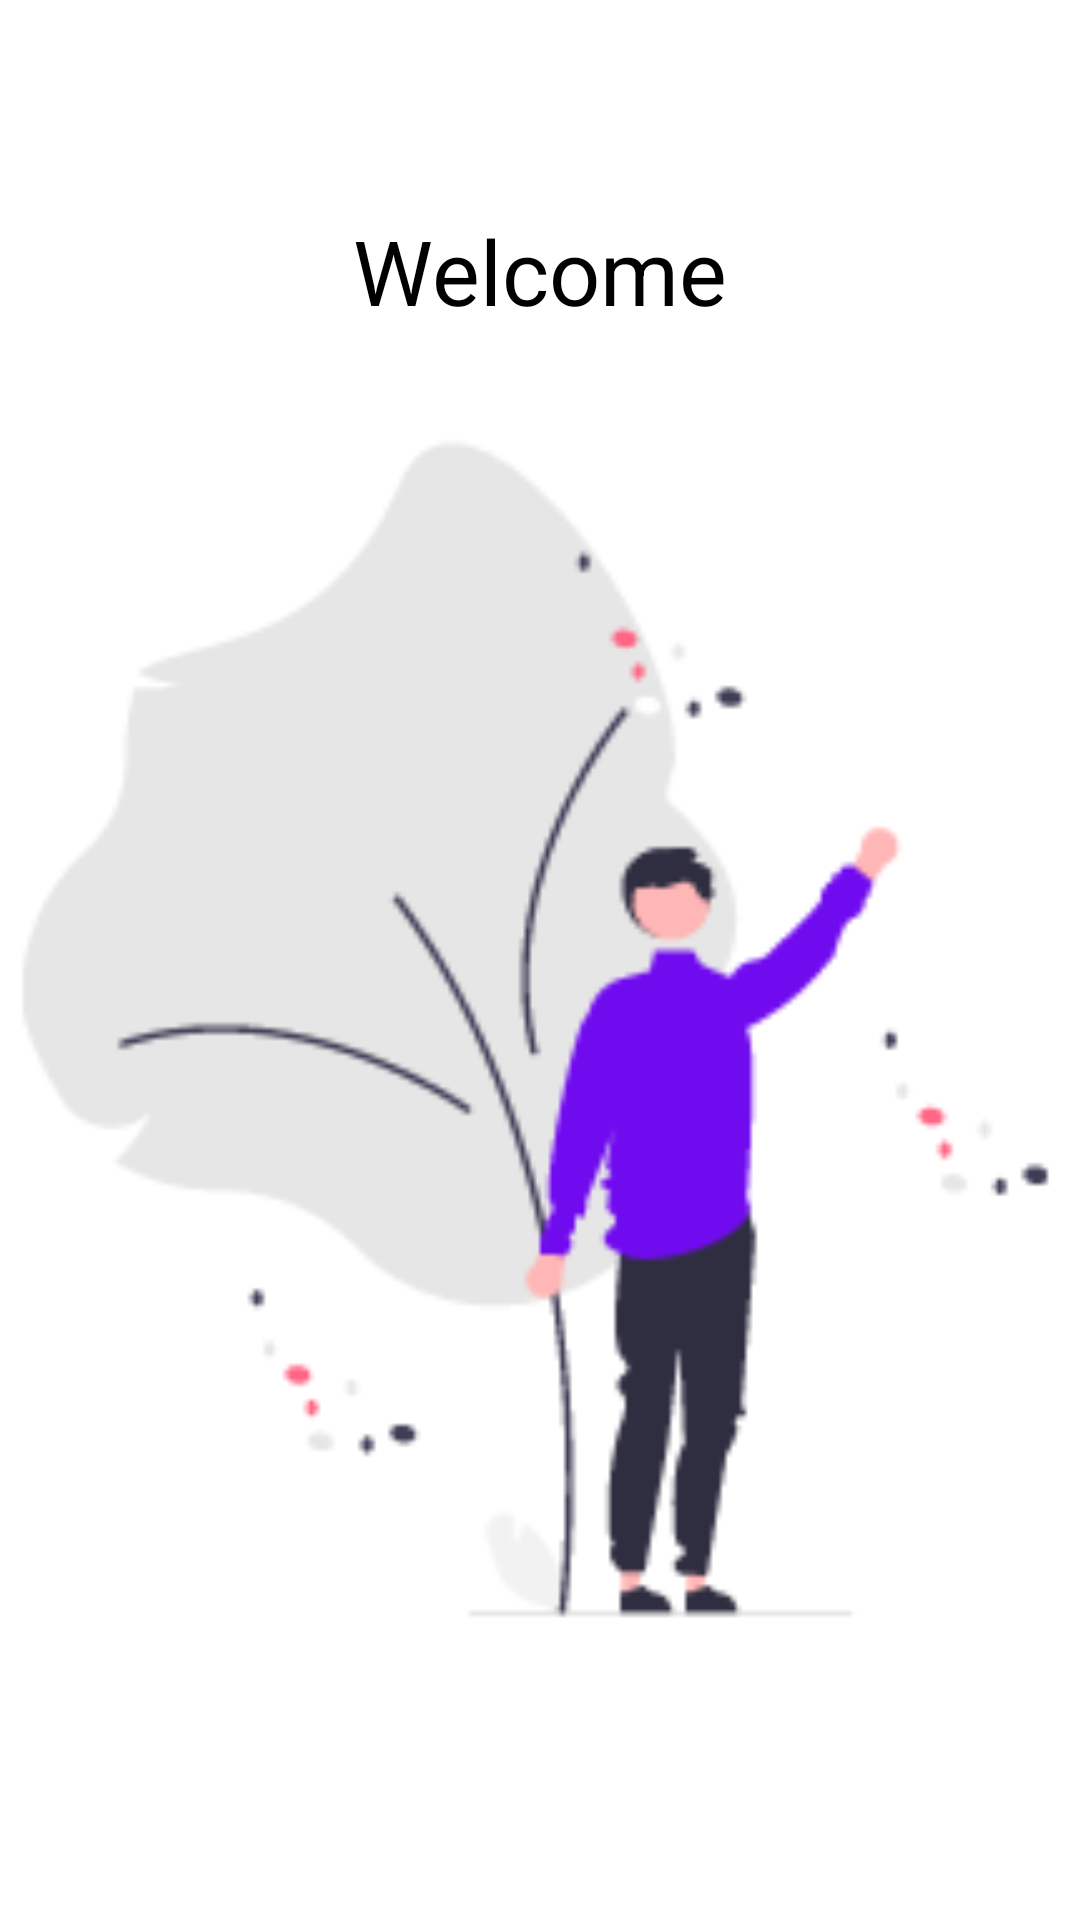

Android layout source for this screen:
<!-- AndroidManifest.xml: application theme Theme.Homework15 -->
<!-- res/layout/welcome_page_fragment.xml -->
<?xml version="1.0" encoding="utf-8"?>
<LinearLayout xmlns:android="http://schemas.android.com/apk/res/android"
    xmlns:tools="http://schemas.android.com/tools"
    android:layout_width="match_parent"
    android:layout_height="match_parent"
    tools:context=".pagefragments.welcomepage.WelcomePage"
    android:orientation="vertical">

    <TextView
        android:layout_width="wrap_content"
        android:layout_height="wrap_content"
        android:textSize="30sp"
        android:textColor="@color/black"
        android:text="@string/welcome"
        android:layout_marginTop="70dp"
        android:layout_gravity="center_horizontal"
        />
    <androidx.constraintlayout.utils.widget.ImageFilterView
        android:layout_width="match_parent"
        android:layout_height="400dp"
        android:scaleType="fitCenter"
        android:src="@drawable/welcome"
        android:layout_marginTop="30dp"
        />
    <androidx.appcompat.widget.AppCompatButton
        android:id="@+id/register"
        android:layout_width="match_parent"
        android:layout_height="wrap_content"
        android:padding="5dp"
        android:text="@string/register"
        android:textAllCaps="false"
        android:background="@drawable/btn_background"
        android:backgroundTint="#8F00FF"
        android:textColor="@color/white"
        android:layout_marginTop="40dp"
        android:layout_marginStart="40dp"
        android:layout_marginEnd="40dp"
        />
    <androidx.appcompat.widget.AppCompatButton
        android:id="@+id/login"
        android:layout_width="match_parent"
        android:layout_height="wrap_content"
        android:padding="5dp"
        android:text="@string/login"
        android:textAllCaps="false"
        android:background="@drawable/btn_background"
        android:backgroundTint="#CF9FFF"
        android:textColor="@color/white"
        android:layout_marginTop="20dp"
        android:layout_marginStart="40dp"
        android:layout_marginEnd="40dp"
        />
</LinearLayout>
<!-- resources referenced by this layout -->
<resources>
  <color name="black">#FF000000</color>
  <color name="white">#FFFFFFFF</color>
  <!-- drawable welcome: png bitmap (drawable, 9869 bytes) -->
  <string name="login">Login</string>
  <string name="register">Register</string>
  <string name="welcome">Welcome</string>
  <style name="Theme.Homework15" parent="Theme.MaterialComponents.DayNight.NoActionBar">
          
          <item name="colorPrimary">@color/purple_500</item>
          <item name="colorPrimaryVariant">@color/purple_700</item>
          <item name="colorOnPrimary">@color/white</item>
          
          <item name="colorSecondary">@color/teal_200</item>
          <item name="colorSecondaryVariant">@color/teal_700</item>
          <item name="colorOnSecondary">@color/black</item>
          
          <item name="android:statusBarColor" tools:targetApi="l">?attr/colorPrimaryVariant</item>
          
      </style>
  <color name="purple_500">#FF6200EE</color>
  <color name="purple_700">#FF3700B3</color>
  <color name="teal_200">#FF03DAC5</color>
  <color name="teal_700">#FF018786</color>
</resources>
